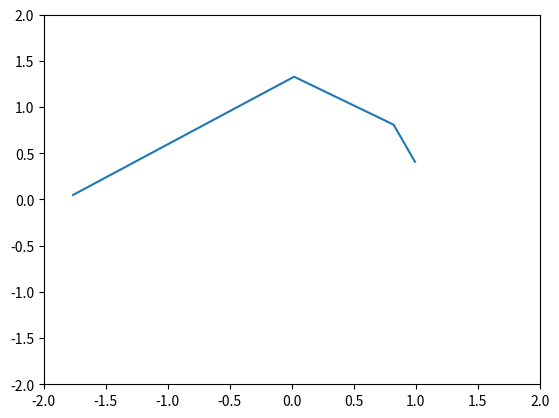
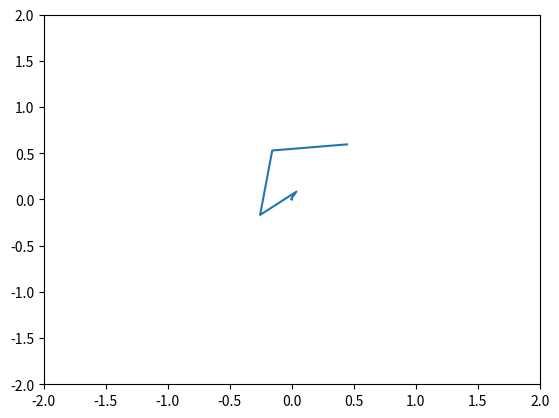
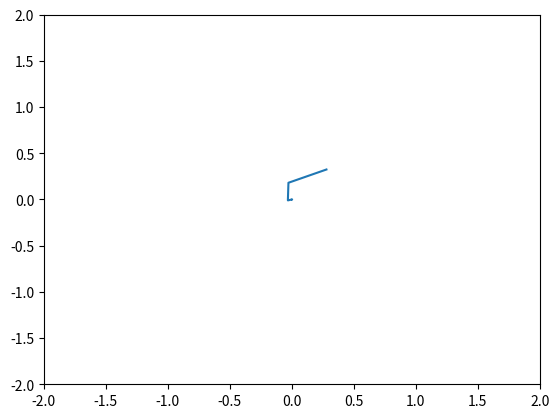
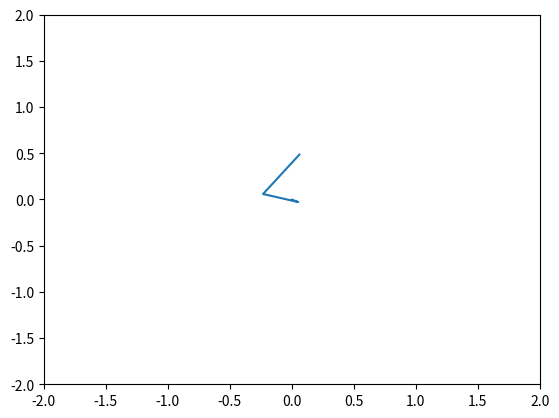
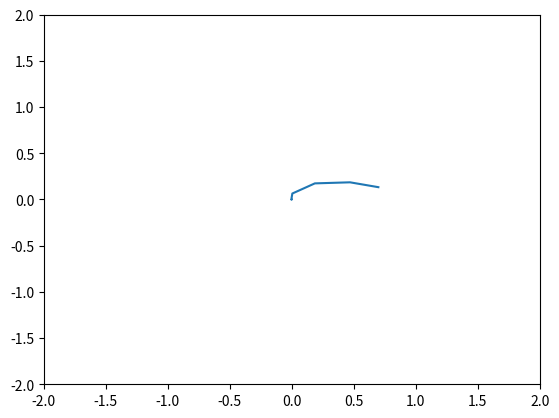
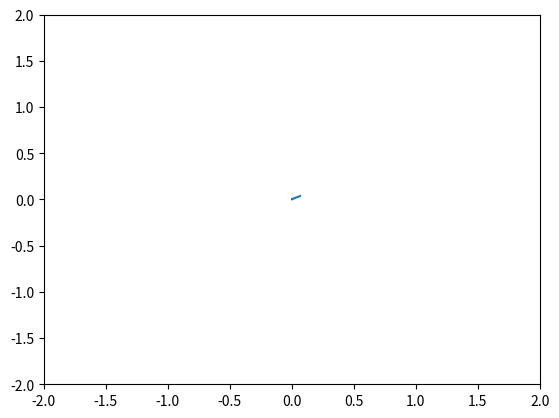
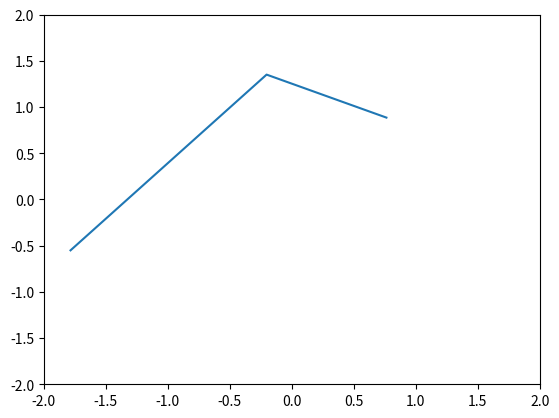
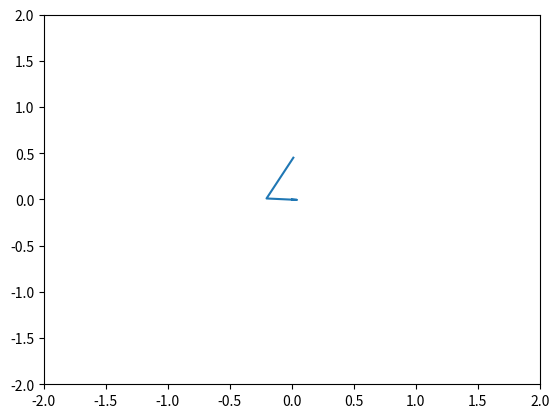
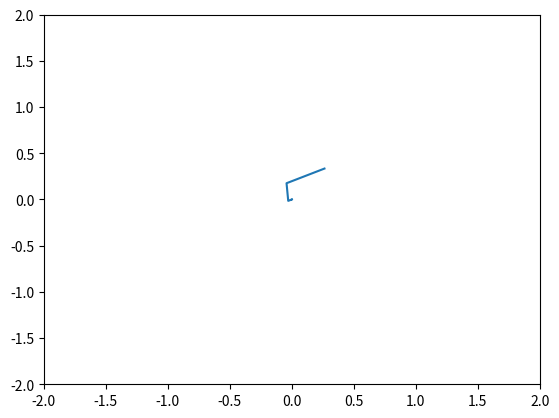
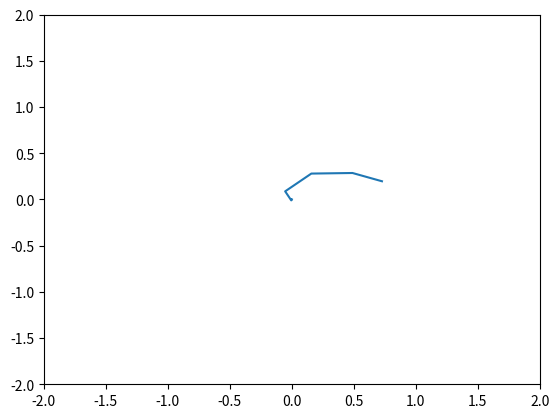

Python code for these plots, in order:

import sys
import os
import matplotlib.pyplot as plt
import numpy as np
import scipy.integrate as spi
from scipy.stats import randint
import math as mat
from datetime import datetime

from sympy import *

def GoldenRatio():
    pass

def doMandelbrot():

    ct = int(3e3)
    maxit = int(1e2)

    y_min = -2
    y_max = 2

    x_min = -2
    x_max = 2

    xs = np.linspace(x_min,x_max,ct)
    ys = np.linspace(y_min, y_max,ct)
    grid = np.ndarray((len(xs),len(ys)),dtype=int)

    cnter = 0
    max = ct**2
    for i in range(ct):
        for j in range(ct):
            cnter = cnter+1
            c = complex(xs[i],ys[j])
            grid[i][j] = MandelbrotSteps(c,maxit)

    print(cnter)


    plt.figure(dpi=1000)
    plt.imshow(grid, cmap='Spectral', interpolation='bilinear')
    plt.xlabel("Re")
    plt.ylabel("Im")
    plt.show()

def MandelbrotSteps(C,max_iterations):
    z = C
    i = 0
    while np.abs(z) < 2 and i < max_iterations:
        z = z*z + C
        i = i + 1
    return i

def SquaredComplexNumbers():
    n = 10
    res = []
    ims = []
    np.random.seed(datetime.now().microsecond)
    c_start = complex(0.6, -0.6)
    leg = []

    for j in range(100):
        res.append([])
        ims.append([])
        im, re = np.random.rand(2)

        c_start = complex(re, im)

        for i in range(n):
            res[j].append(c_start.real)
            ims[j].append(c_start.imag)
            c_start = c_start * c_start
            if np.abs(c_start) > 2:
                break;

    fig = plt.figure()

    for j in range(10):
        plt.plot(res[j], ims[j])
        plt.ylim(-2, 2)
        plt.xlim(-2, 2)
        plt.show()

if __name__ == '__main__':

    # doMandelbrot()
    SquaredComplexNumbers()
    pass
